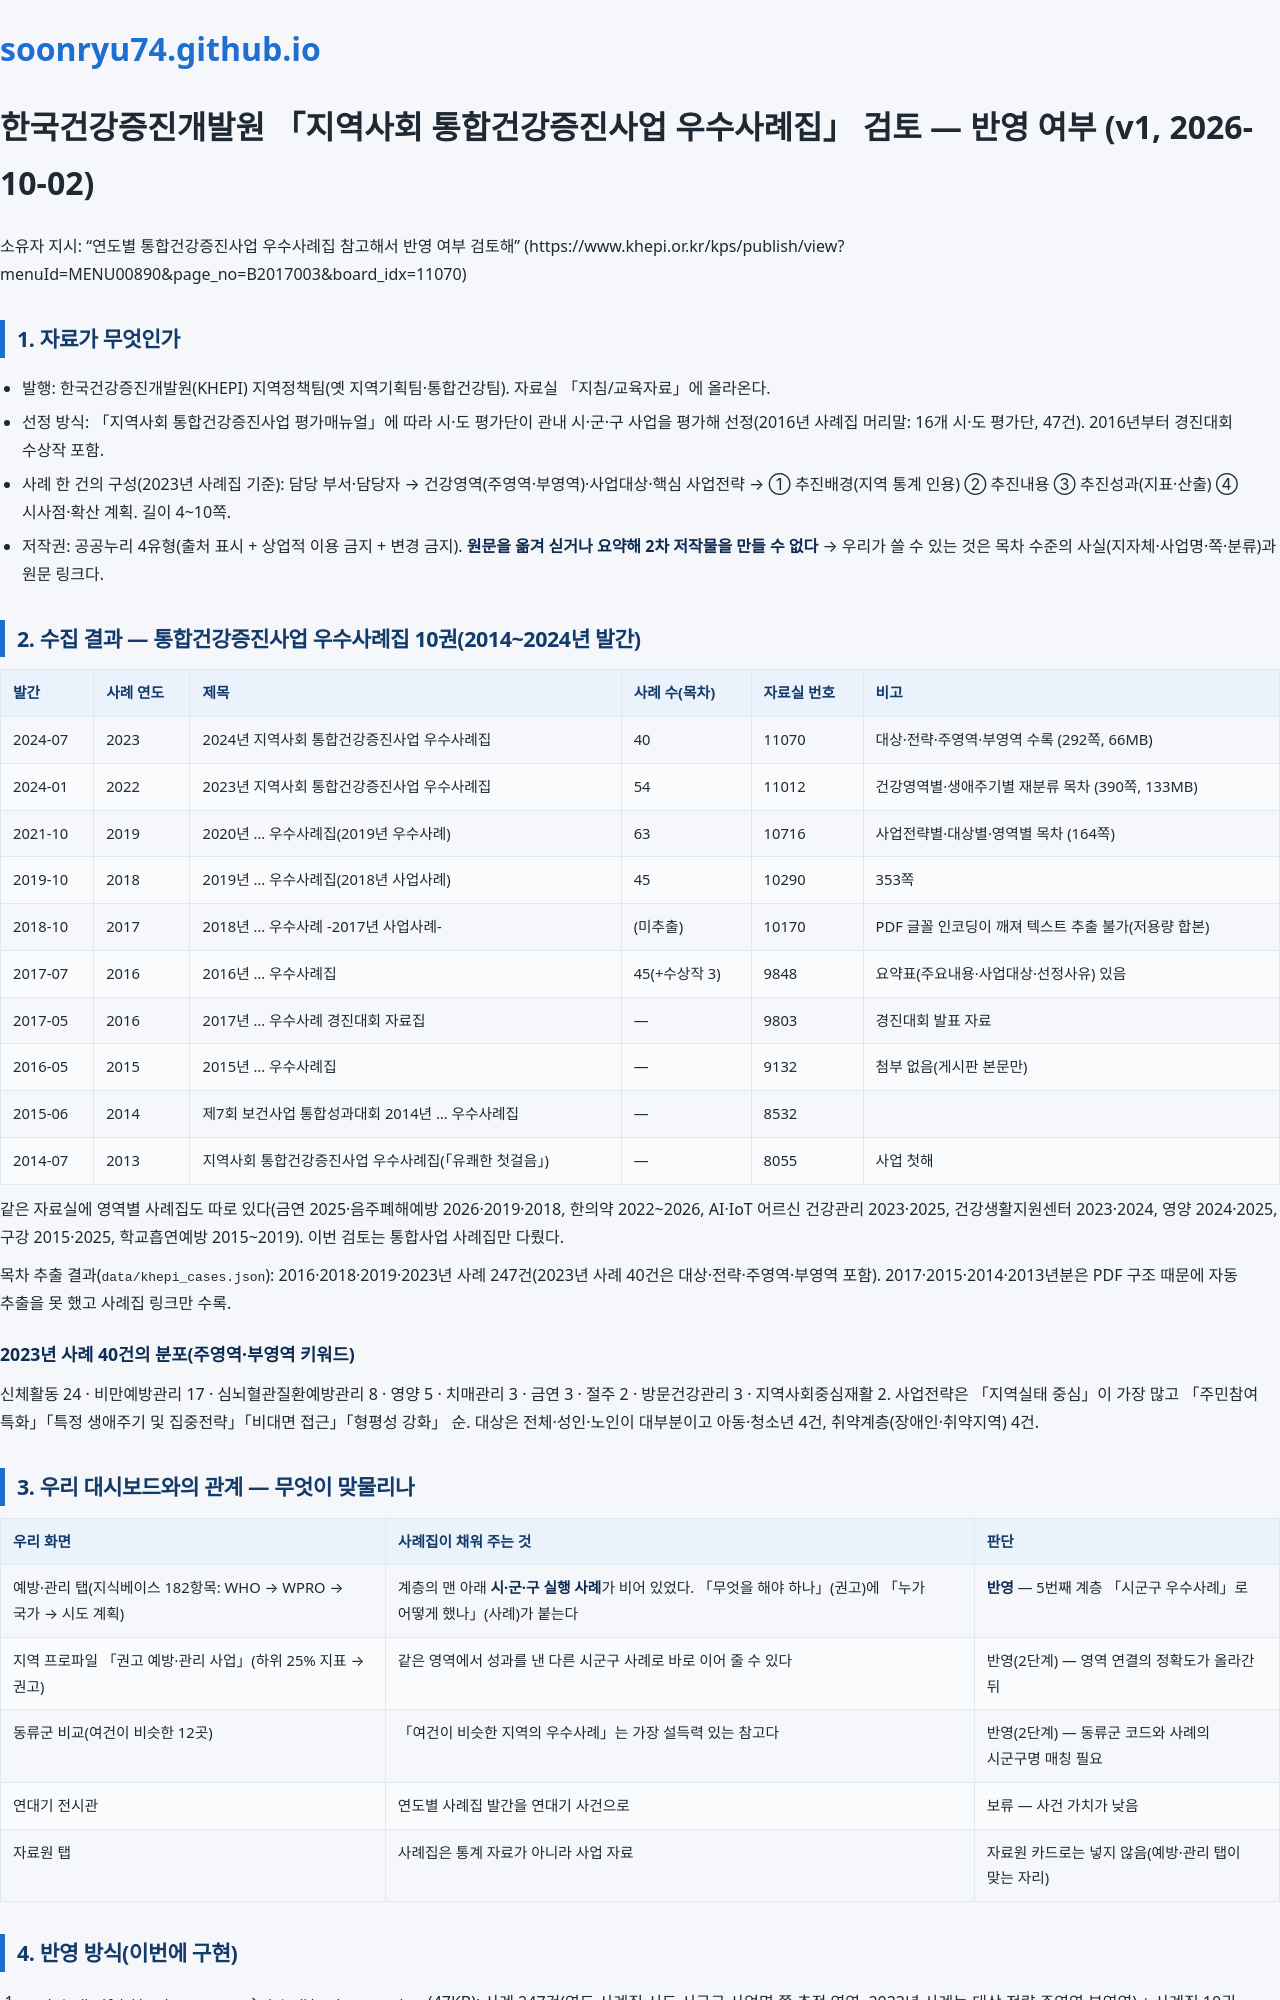

repository: soonryu74/soonryu74.github.io · page: health-dashboard/docs/KHEPI_우수사례집_검토_v1.html · generator: jekyll

# 한국건강증진개발원 「지역사회 통합건강증진사업 우수사례집」 검토 — 반영 여부 (v1, 2026-10-02)

소유자 지시: "연도별 통합건강증진사업 우수사례집 참고해서 반영 여부 검토해" (https://www.khepi.or.kr/kps/publish/view?menuId=MENU00890&page_no=B2017003&board_idx=11070)

## 1. 자료가 무엇인가

- 발행: 한국건강증진개발원(KHEPI) 지역정책팀(옛 지역기획팀·통합건강팀). 자료실 「지침/교육자료」에 올라온다.
- 선정 방식: 「지역사회 통합건강증진사업 평가매뉴얼」에 따라 시·도 평가단이 관내 시·군·구 사업을 평가해 선정(2016년 사례집 머리말: 16개 시·도 평가단, 47건). 2016년부터 경진대회 수상작 포함.
- 사례 한 건의 구성(2023년 사례집 기준): 담당 부서·담당자 → 건강영역(주영역·부영역)·사업대상·핵심 사업전략 → ① 추진배경(지역 통계 인용) ② 추진내용 ③ 추진성과(지표·산출) ④ 시사점·확산 계획. 길이 4~10쪽.
- 저작권: 공공누리 4유형(출처 표시 + 상업적 이용 금지 + 변경 금지). **원문을 옮겨 싣거나 요약해 2차 저작물을 만들 수 없다** → 우리가 쓸 수 있는 것은 목차 수준의 사실(지자체·사업명·쪽·분류)과 원문 링크다.

## 2. 수집 결과 — 통합건강증진사업 우수사례집 10권(2014~2024년 발간)

| 발간 | 사례 연도 | 제목 | 사례 수(목차) | 자료실 번호 | 비고 |
|---|---|---|---|---|---|
| 2024-07 | 2023 | 2024년 지역사회 통합건강증진사업 우수사례집 | 40 | 11070 | 대상·전략·주영역·부영역 수록 (292쪽, 66MB) |
| 2024-01 | 2022 | 2023년 지역사회 통합건강증진사업 우수사례집 | 54 | 11012 | 건강영역별·생애주기별 재분류 목차 (390쪽, 133MB) |
| 2021-10 | 2019 | 2020년 … 우수사례집(2019년 우수사례) | 63 | 10716 | 사업전략별·대상별·영역별 목차 (164쪽) |
| 2019-10 | 2018 | 2019년 … 우수사례집(2018년 사업사례) | 45 | 10290 | 353쪽 |
| 2018-10 | 2017 | 2018년 … 우수사례 -2017년 사업사례- | (미추출) | 10170 | PDF 글꼴 인코딩이 깨져 텍스트 추출 불가(저용량 합본) |
| 2017-07 | 2016 | 2016년 … 우수사례집 | 45(+수상작 3) | 9848 | 요약표(주요내용·사업대상·선정사유) 있음 |
| 2017-05 | 2016 | 2017년 … 우수사례 경진대회 자료집 | — | 9803 | 경진대회 발표 자료 |
| 2016-05 | 2015 | 2015년 … 우수사례집 | — | 9132 | 첨부 없음(게시판 본문만) |
| 2015-06 | 2014 | 제7회 보건사업 통합성과대회 2014년 … 우수사례집 | — | 8532 | |
| 2014-07 | 2013 | 지역사회 통합건강증진사업 우수사례집(「유쾌한 첫걸음」) | — | 8055 | 사업 첫해 |

같은 자료실에 영역별 사례집도 따로 있다(금연 2025·음주폐해예방 2026·2019·2018, 한의약 2022~2026, AI·IoT 어르신 건강관리 2023·2025, 건강생활지원센터 2023·2024, 영양 2024·2025, 구강 2015·2025, 학교흡연예방 2015~2019). 이번 검토는 통합사업 사례집만 다뤘다.

목차 추출 결과(`data/khepi_cases.json`): 2016·2018·2019·2023년 사례 247건(2023년 사례 40건은 대상·전략·주영역·부영역 포함). 2017·2015·2014·2013년분은 PDF 구조 때문에 자동 추출을 못 했고 사례집 링크만 수록.

### 2023년 사례 40건의 분포(주영역·부영역 키워드)
신체활동 24 · 비만예방관리 17 · 심뇌혈관질환예방관리 8 · 영양 5 · 치매관리 3 · 금연 3 · 절주 2 · 방문건강관리 3 · 지역사회중심재활 2. 사업전략은 「지역실태 중심」이 가장 많고 「주민참여 특화」「특정 생애주기 및 집중전략」「비대면 접근」「형평성 강화」 순. 대상은 전체·성인·노인이 대부분이고 아동·청소년 4건, 취약계층(장애인·취약지역) 4건.

## 3. 우리 대시보드와의 관계 — 무엇이 맞물리나

| 우리 화면 | 사례집이 채워 주는 것 | 판단 |
|---|---|---|
| 예방·관리 탭(지식베이스 182항목: WHO → WPRO → 국가 → 시도 계획) | 계층의 맨 아래 **시·군·구 실행 사례**가 비어 있었다. 「무엇을 해야 하나」(권고)에 「누가 어떻게 했나」(사례)가 붙는다 | **반영** — 5번째 계층 「시군구 우수사례」로 |
| 지역 프로파일 「권고 예방·관리 사업」(하위 25% 지표 → 권고) | 같은 영역에서 성과를 낸 다른 시군구 사례로 바로 이어 줄 수 있다 | 반영(2단계) — 영역 연결의 정확도가 올라간 뒤 |
| 동류군 비교(여건이 비슷한 12곳) | 「여건이 비슷한 지역의 우수사례」는 가장 설득력 있는 참고다 | 반영(2단계) — 동류군 코드와 사례의 시군구명 매칭 필요 |
| 연대기 전시관 | 연도별 사례집 발간을 연대기 사건으로 | 보류 — 사건 가치가 낮음 |
| 자료원 탭 | 사례집은 통계 자료가 아니라 사업 자료 | 자료원 카드로는 넣지 않음(예방·관리 탭이 맞는 자리) |
